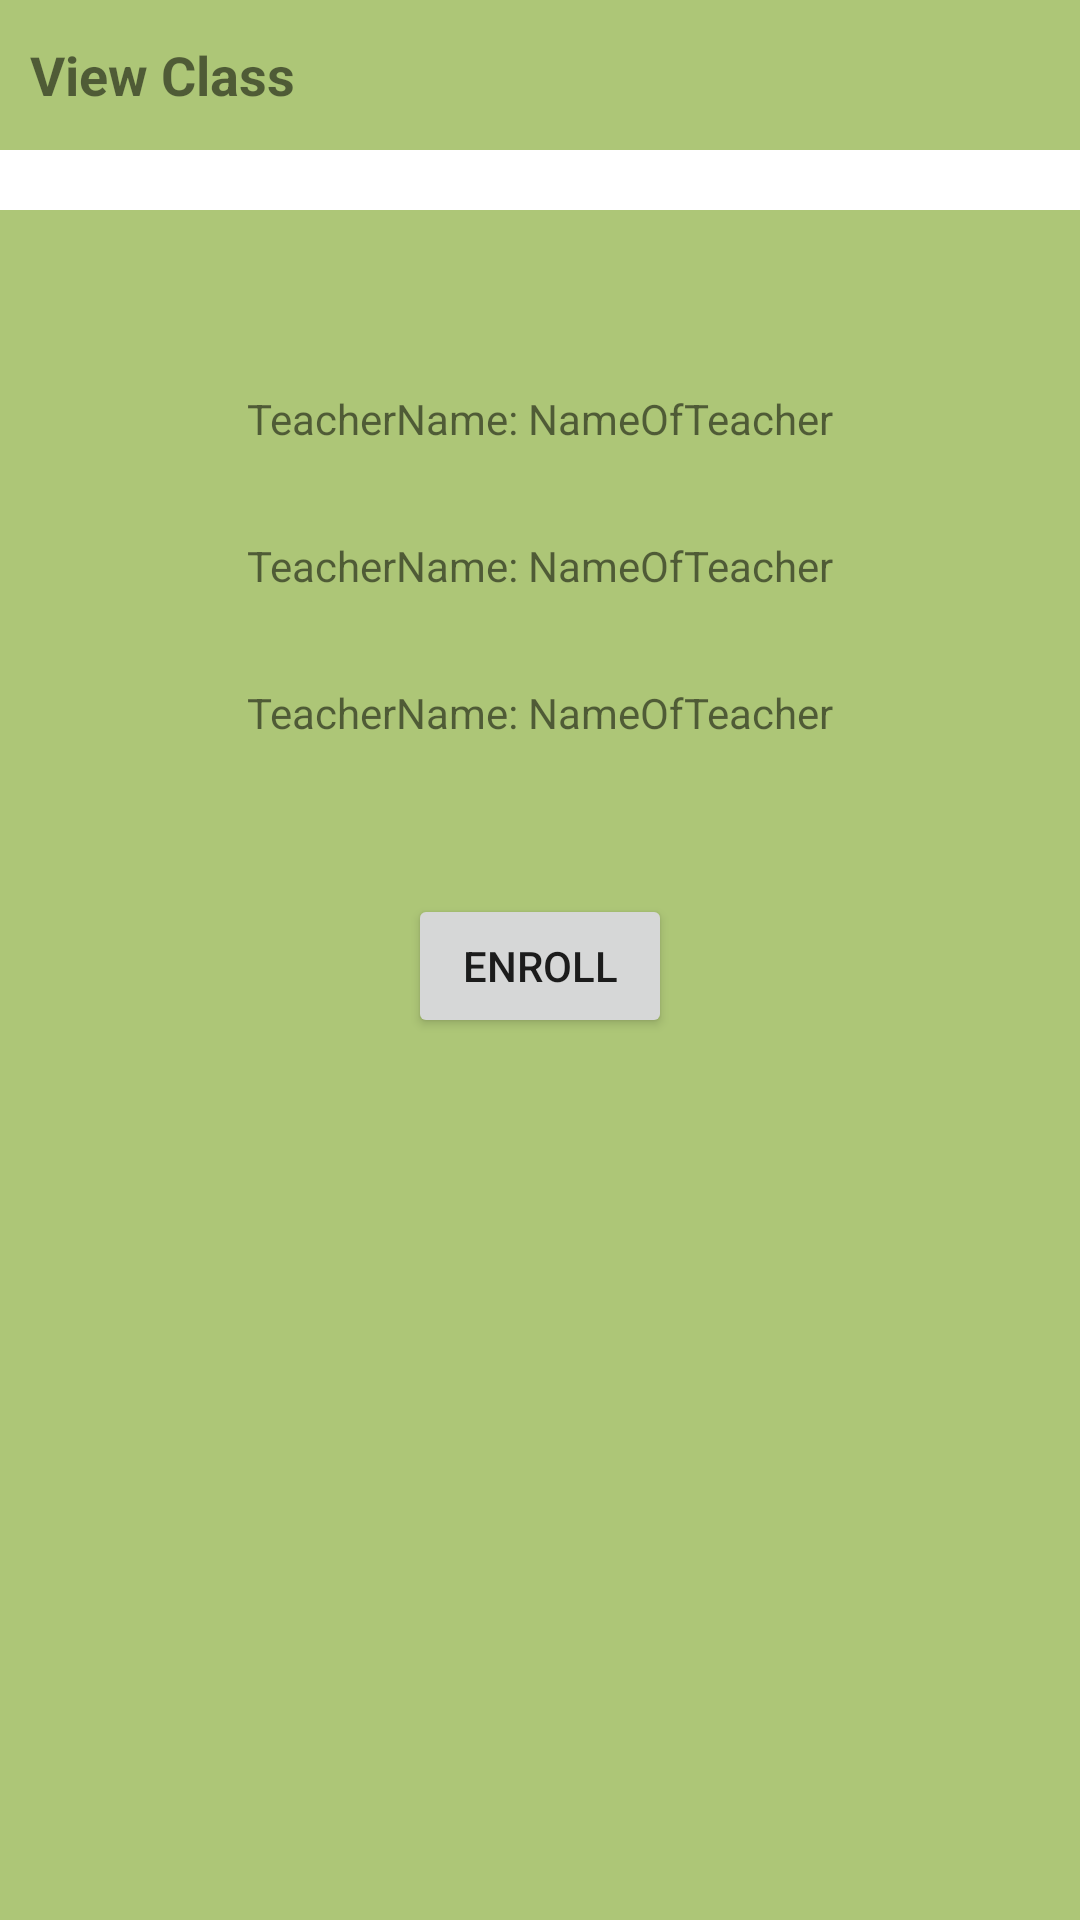

Here is an Android app screen rendered from its layout file. Give the layout XML and the strings, colors and styles it references.
<!-- AndroidManifest.xml: application theme Theme.CMSMobile -->
<!-- res/layout/activity_class_view_enroll.xml -->
<?xml version="1.0" encoding="utf-8"?>
<RelativeLayout xmlns:android="http://schemas.android.com/apk/res/android"
    xmlns:app="http://schemas.android.com/apk/res-auto"
    xmlns:tools="http://schemas.android.com/tools"
    android:layout_width="match_parent"
    android:layout_height="match_parent"
    tools:context=".activity.ClassViewEnrollActivity">

    <RelativeLayout
        android:layout_width="match_parent"
        android:layout_height="50dp"
        android:layout_marginTop="0dp"
        android:background="@color/green_background"
        android:padding="10dp">

        <TextView
            android:id="@+id/tv_course_title"
            android:layout_width="wrap_content"
            android:layout_height="wrap_content"
            android:layout_centerVertical="true"
            android:ellipsize="end"
            android:maxLines="1"
            android:text="View Class"
            android:textSize="18dp"
            android:textStyle="bold" />

    </RelativeLayout>


    <androidx.constraintlayout.widget.ConstraintLayout
        android:layout_width="match_parent"
        android:layout_height="match_parent"
        android:layout_marginTop="70dp"
        android:background="@color/green_background"
        android:padding="10dp">

        <TextView
            android:id="@+id/CourseName_Label_Class_ViewEnroll"
            android:layout_width="wrap_content"
            android:layout_height="wrap_content"
            android:text="TeacherName: NameOfTeacher"
            app:layout_constraintLeft_toLeftOf="parent"
            app:layout_constraintRight_toRightOf="parent"
            android:paddingTop="50dp"
            app:layout_constraintTop_toTopOf="parent"></TextView>
        <TextView
            android:id="@+id/ClassName_Label_Class_ViewEnroll"
            android:layout_width="wrap_content"
            android:layout_height="wrap_content"
            android:text="TeacherName: NameOfTeacher"
            app:layout_constraintLeft_toLeftOf="parent"
            app:layout_constraintRight_toRightOf="parent"
            android:paddingTop="30dp"
            app:layout_constraintTop_toBottomOf="@+id/CourseName_Label_Class_ViewEnroll"></TextView>

        <TextView
            android:id="@+id/Teacher_Label_Class_ViewEnroll"
            android:layout_width="wrap_content"
            android:layout_height="wrap_content"
            android:text="TeacherName: NameOfTeacher"
            app:layout_constraintLeft_toLeftOf="parent"
            app:layout_constraintRight_toRightOf="parent"
            android:paddingTop="30dp"
            app:layout_constraintTop_toBottomOf="@+id/ClassName_Label_Class_ViewEnroll"></TextView>

        <Button
            android:id="@+id/enroll_classEnrolActivity"
            android:layout_marginTop="100dp"

            android:layout_width="wrap_content"
            android:layout_height="wrap_content"
            android:text="Enroll"
            app:layout_constraintLeft_toLeftOf="parent"
            app:layout_constraintRight_toRightOf="parent"
            app:layout_constraintTop_toBottomOf="@+id/ClassName_Label_Class_ViewEnroll"></Button>
    </androidx.constraintlayout.widget.ConstraintLayout>


</RelativeLayout>
<!-- resources referenced by this layout -->
<resources>
  <color name="green_background">#adc677</color>
  <style name="Theme.CMSMobile" parent="Theme.MaterialComponents.DayNight.DarkActionBar">
          
          <item name="colorPrimary">@color/purple_500</item>
          <item name="colorPrimaryVariant">@color/purple_700</item>
          <item name="colorOnPrimary">@color/white</item>
          
          <item name="colorSecondary">@color/teal_200</item>
          <item name="colorSecondaryVariant">@color/teal_700</item>
          <item name="colorOnSecondary">@color/black</item>
          
          <item name="android:statusBarColor" tools:targetApi="l">?attr/colorPrimaryVariant</item>
          
      </style>
  <color name="purple_500">#FF6200EE</color>
  <color name="purple_700">#FF3700B3</color>
  <color name="white">#FFFFFFFF</color>
  <color name="teal_200">#FF03DAC5</color>
  <color name="teal_700">#FF018786</color>
  <color name="black">#FF000000</color>
</resources>
